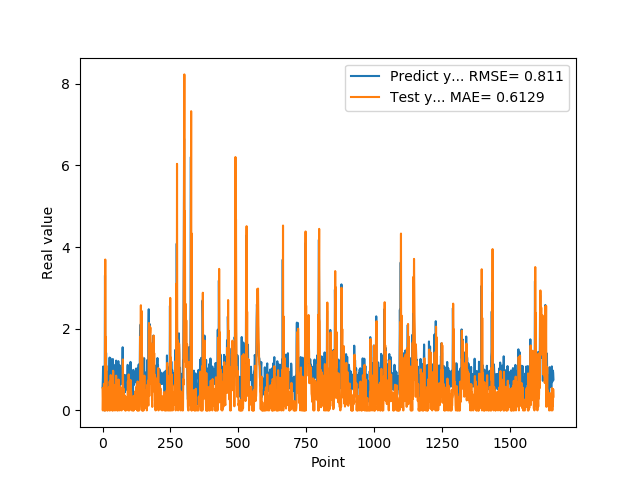

The table this chart was drawn from, first rows:
5.654720067979999154e-01, 5.439909000294282926e-01
7.307389974590000614e-01, 0.000000000000000000e+00
1.074290990829999792e+00, 3.435911986081612302e-01
9.521890282630000035e-01, 5.361170700147096513e-01
9.879170060160000766e-01, 3.626929007404749439e-01
1.011654973029999960e+00, 6.523091915982416333e-01
0.000000000000000000e+00, 6.014724545314417137e-01
7.643579840659999736e-01, 0.000000000000000000e+00
7.788103222849999119e-01, 5.732674612716431861e-01
3.306220054629999794e+00, 0.000000000000000000e+00
1.055441975589999970e+00, 3.693697680925141391e+00
7.543110251430000801e-01, 0.000000000000000000e+00
7.915459871289999283e-01, 1.800850889792436904e+00
1.409499049189999909e+00, 4.235765424028413717e-01
8.875439763070001042e-01, 1.093838371799963793e+00
6.401469707490000660e-01, 2.109256860569859171e-01
5.082880258560000808e-01, 3.922956358667141763e-01
8.640019893649999450e-01, 0.000000000000000000e+00
5.725920200349999822e-01, 3.492750141041198186e-01
8.469420075419999971e-01, 0.000000000000000000e+00
9.181020259860001032e-01, 4.381230030487740512e-01
7.976629734039999420e-01, 2.891491426703489132e-01
9.608020186419998776e-01, 2.602555012800621959e-01
9.555831551549999192e-01, 5.648600893381205967e-01
3.470349907879999862e-01, 4.393582441504191305e-01
9.546210169789999256e-01, 0.000000000000000000e+00
1.293938040730000072e+00, 7.071456708217513931e-01
5.251880288119999962e-01, 6.541382937777794337e-01
4.773890078070000542e-01, 0.000000000000000000e+00
1.275226235389999907e+00, 1.956507784199361666e-01
8.723750114439999814e-01, 8.649226163185774752e-01
8.355640172959999390e-01, 4.755891163869310767e-02
7.321749925609999377e-01, 5.860000517116413787e-01
7.640249729160000225e-01, 2.074933780521233395e-01
4.072830080990000323e-01, 2.598492933954829609e-01
4.752210080619999610e-01, 0.000000000000000000e+00
8.781340122220000488e-01, 0.000000000000000000e+00
7.414129972460000717e-01, 2.459270086146395640e-01
1.258002042770000051e+00, 0.000000000000000000e+00
1.069700956339999953e+00, 9.709178740083463932e-01
7.274609804150000691e-01, 4.795616876348919311e-01
7.892770171170000459e-01, 3.674299229191287930e-01
6.237750053410000550e-01, 4.367393931224846093e-01
6.914690136910000007e-01, 0.000000000000000000e+00
8.557710051540000640e-01, 1.620897272130400191e-01
7.093830108640000187e-01, 2.760751915964221315e-01
1.014547944070000041e+00, 6.358086709510861467e-02
1.115731000900000103e+00, 6.280157029461472806e-01
4.182830154900000208e-01, 5.953595613709269374e-01
1.002280950550000105e+00, 0.000000000000000000e+00
1.218860983849999968e+00, 8.502028233538544422e-01
1.143296003339999922e+00, 5.759014312736416841e-01
6.528189778330000248e-01, 7.481822123114935108e-01
6.746559739110000731e-01, 2.175519576004949218e-01
6.009536385540000802e-01, 3.426474269675020556e-01
6.694570183749999348e-01, 0.000000000000000000e+00
6.538079977039999990e-01, 7.089226351792708714e-02
7.814120054240000224e-01, 0.000000000000000000e+00
1.206303954120000022e+00, 2.093533487973033014e-01
8.469259738919999725e-01, 7.561180833777930710e-01
8.286409974099999687e-01, 2.072751952705829126e-01
... 1,599 more rows
